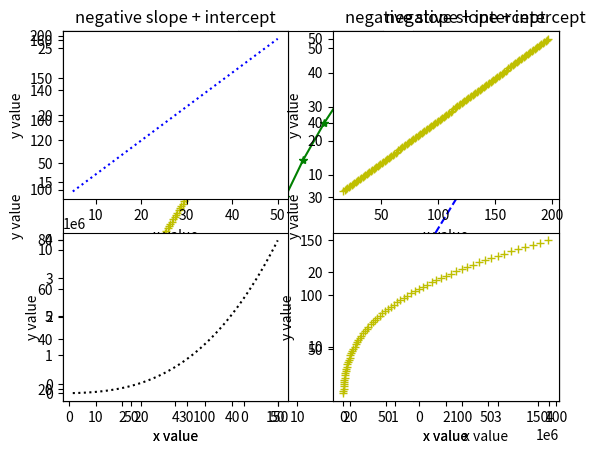

Reproduce this figure in Python.
import matplotlib
#import matplotlib.pyplot as plt
import numpy as np
from pylab import *

x=np.linspace(0,5,10) #10 samples points from 0 to 5
#linspace-create that ndarray
print(x)
print(type(x))
y=pow(x,2)
print(y)
#plot(x,y,'r')
#xlabel('timesample')
#ylabel('temperature value')
#title('my  GIFT graph')
#show()

#plot(y,x,'b')
#xlabel('timesample')
#ylabel('temperature value')
#title('my graph')
#show()

subplot(1,3,1) # 1 row 2 columns ist one
plot(x,y,'r--')
subplot(1,3,2)
plot(y,x,'g*-')
subplot(1,3,3)
plot(y,x,'b*-')
show()

x=np.linspace(2,97,100)
y=(-4)*x-10
print(y)
plot(x,y,'m--')
xlabel('x value')
ylabel('y value')
title('negative slope + intercept')
show()

x=np.linspace(5,50,150)
y=3*x+7
subplot(1,2,1)
plot(x,y,'y+')
xlabel('x value')
ylabel('y value')
title('negative slope + intercept')
subplot(1,2,2)
plot(y,x,'b--')
xlabel('x value')
ylabel('y value')
title('negative slope + intercept')
show()

x1=np.linspace(5,50,150)
y1=4*x1-3.5
subplot(2,2,1)
plot(x1,y1,'b:')
xlabel('x value')
ylabel('y value')
subplot(2,2,2)
plot(y1,x1,'y+')
xlabel('x value')
ylabel('y value')
x2=np.linspace(10,150,70)
y2=x2**3+27*x2**2+13*x2+10
subplot(2,2,3)
plot(x2,y2,'k:')
xlabel('x value')
ylabel('y value')
subplot(2,2,4)
plot(y2,x2,'y+')
xlabel('x value')
ylabel('y value')

show()







